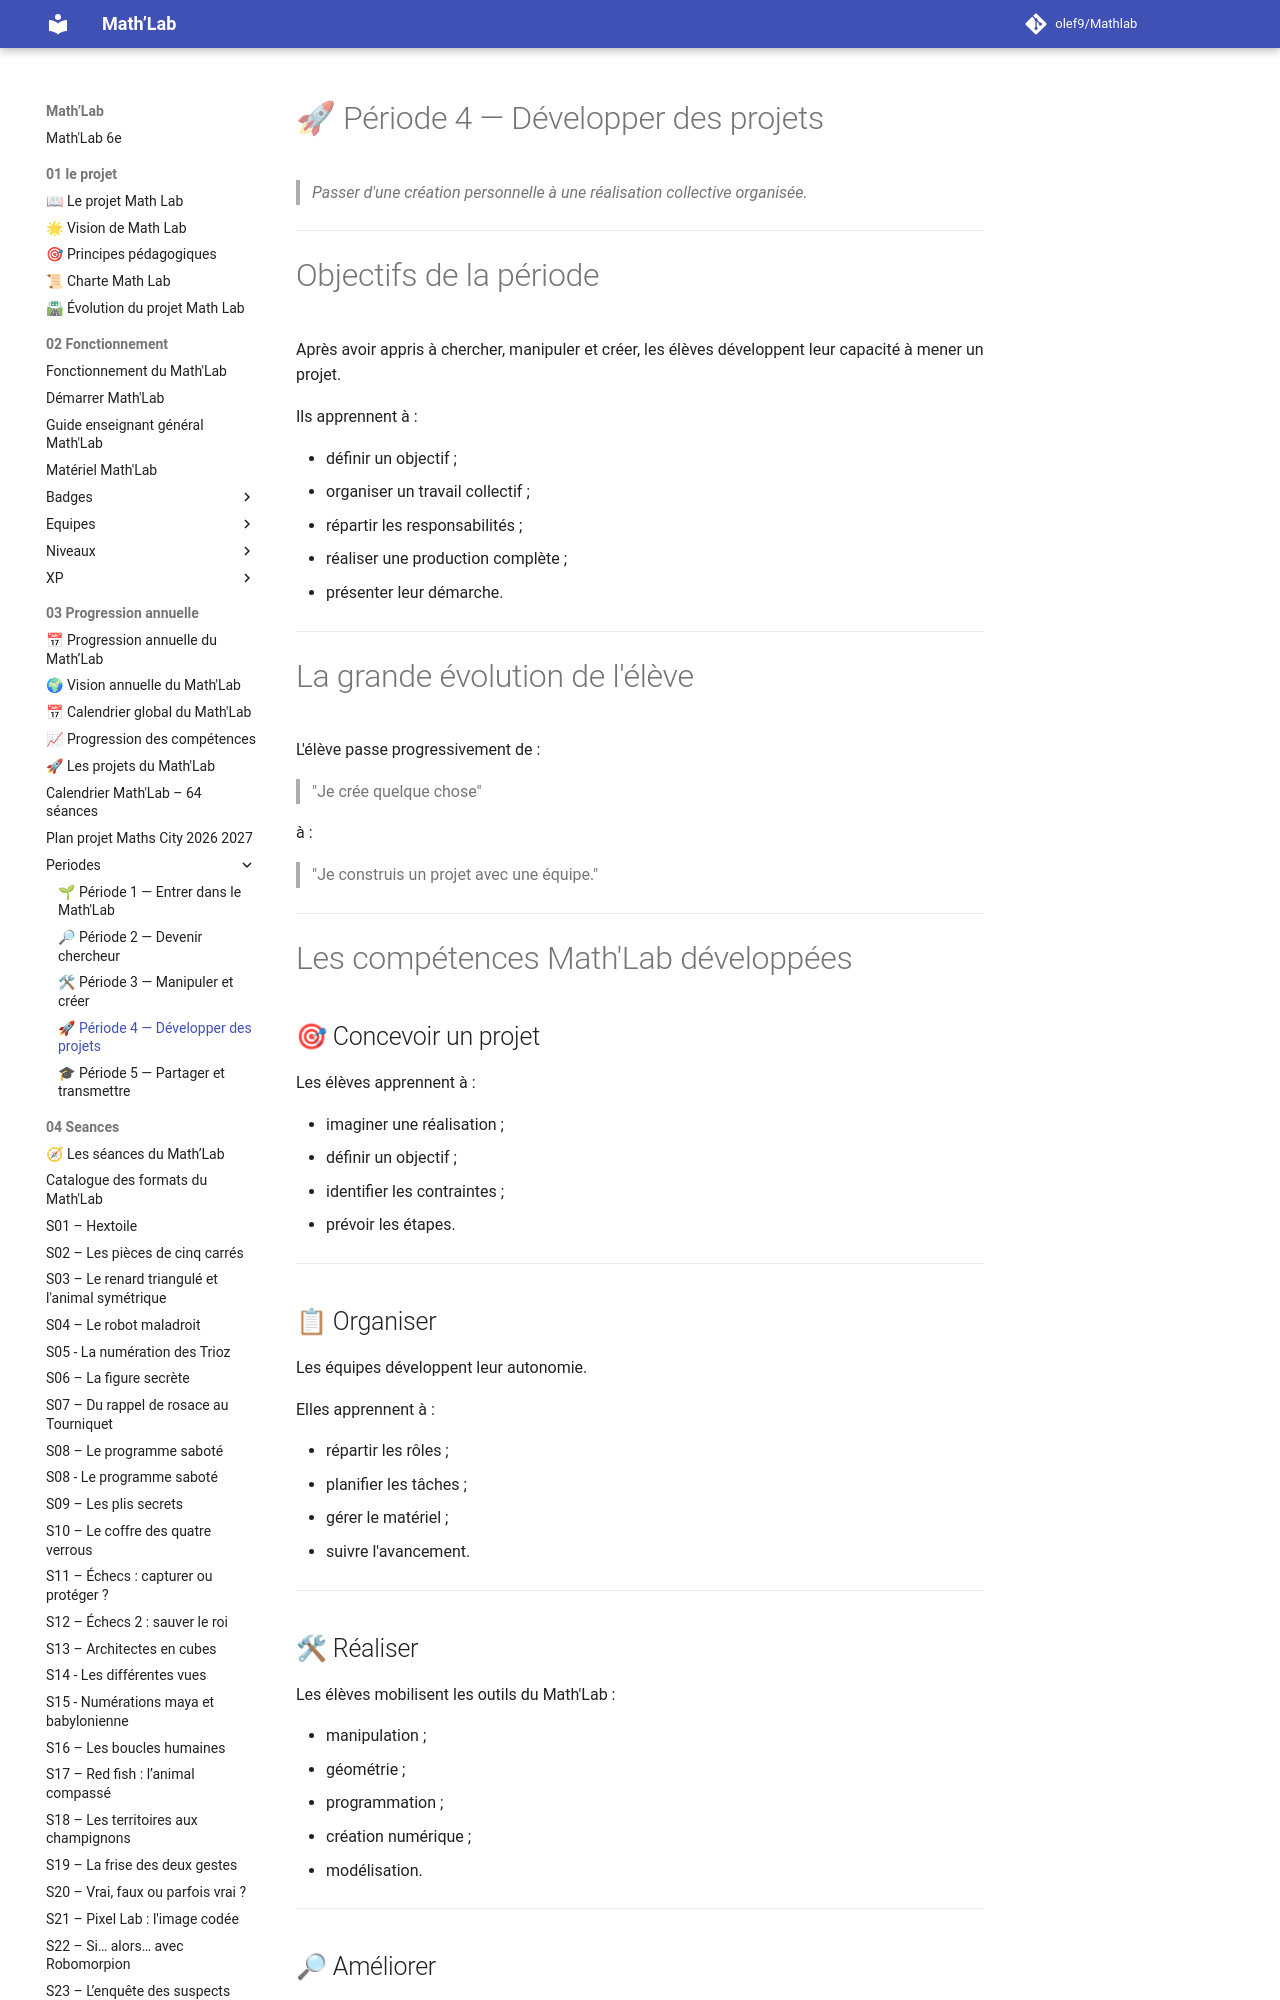

repository: olef9/Mathlab · page: 03-Progression annuelle/Periodes/P4-Développer-des-projets/index.html · generator: mkdocs

# 🚀 Période 4 — Développer des projets

> *Passer d'une création personnelle à une réalisation collective organisée.*

---

# Objectifs de la période

Après avoir appris à chercher, manipuler et créer, les élèves développent leur capacité à mener un projet.

Ils apprennent à :

- définir un objectif ;
- organiser un travail collectif ;
- répartir les responsabilités ;
- réaliser une production complète ;
- présenter leur démarche.

---

# La grande évolution de l'élève

L'élève passe progressivement de :

> "Je crée quelque chose"

à :

> "Je construis un projet avec une équipe."

---

# Les compétences Math'Lab développées

## 🎯 Concevoir un projet

Les élèves apprennent à :

- imaginer une réalisation ;
- définir un objectif ;
- identifier les contraintes ;
- prévoir les étapes.

---

## 📋 Organiser

Les équipes développent leur autonomie.

Elles apprennent à :

- répartir les rôles ;
- planifier les tâches ;
- gérer le matériel ;
- suivre l'avancement.

---
